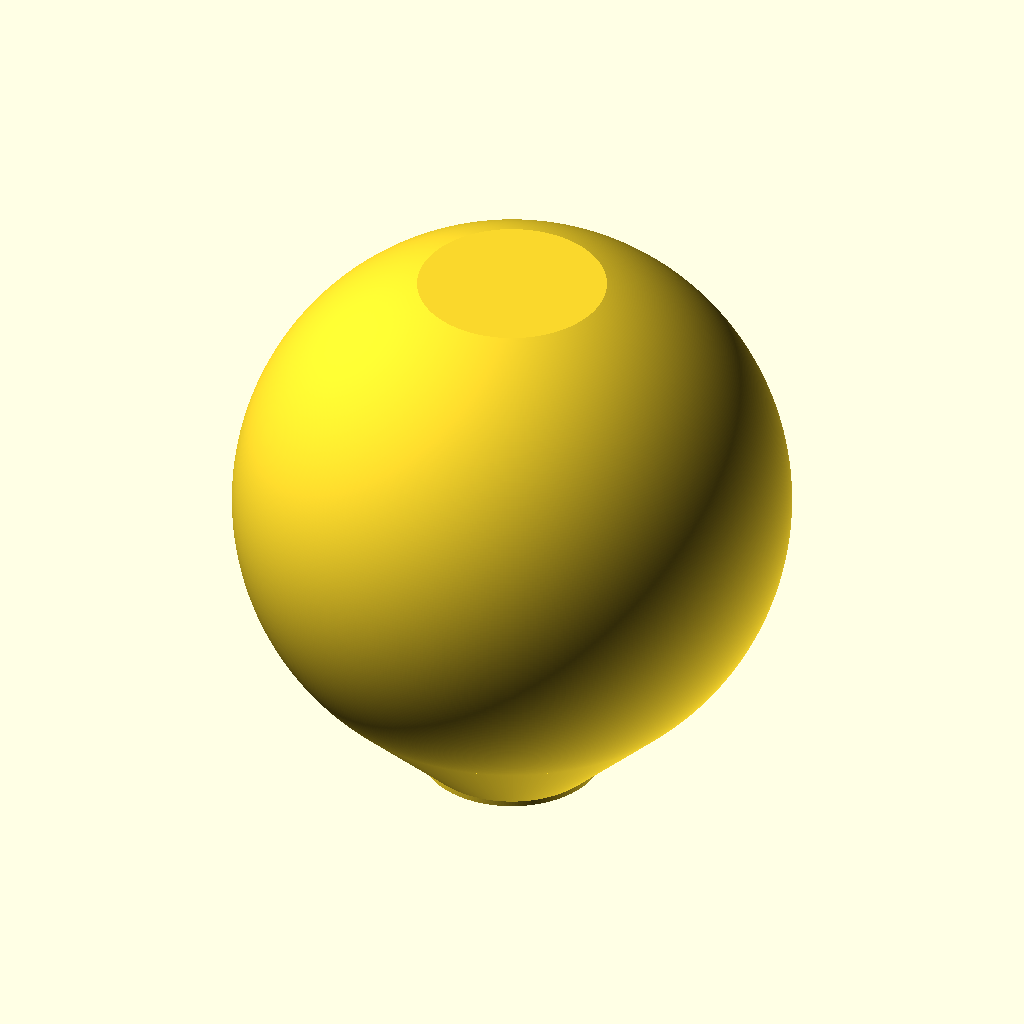
Cell 1: rendered with the file's own defaults.
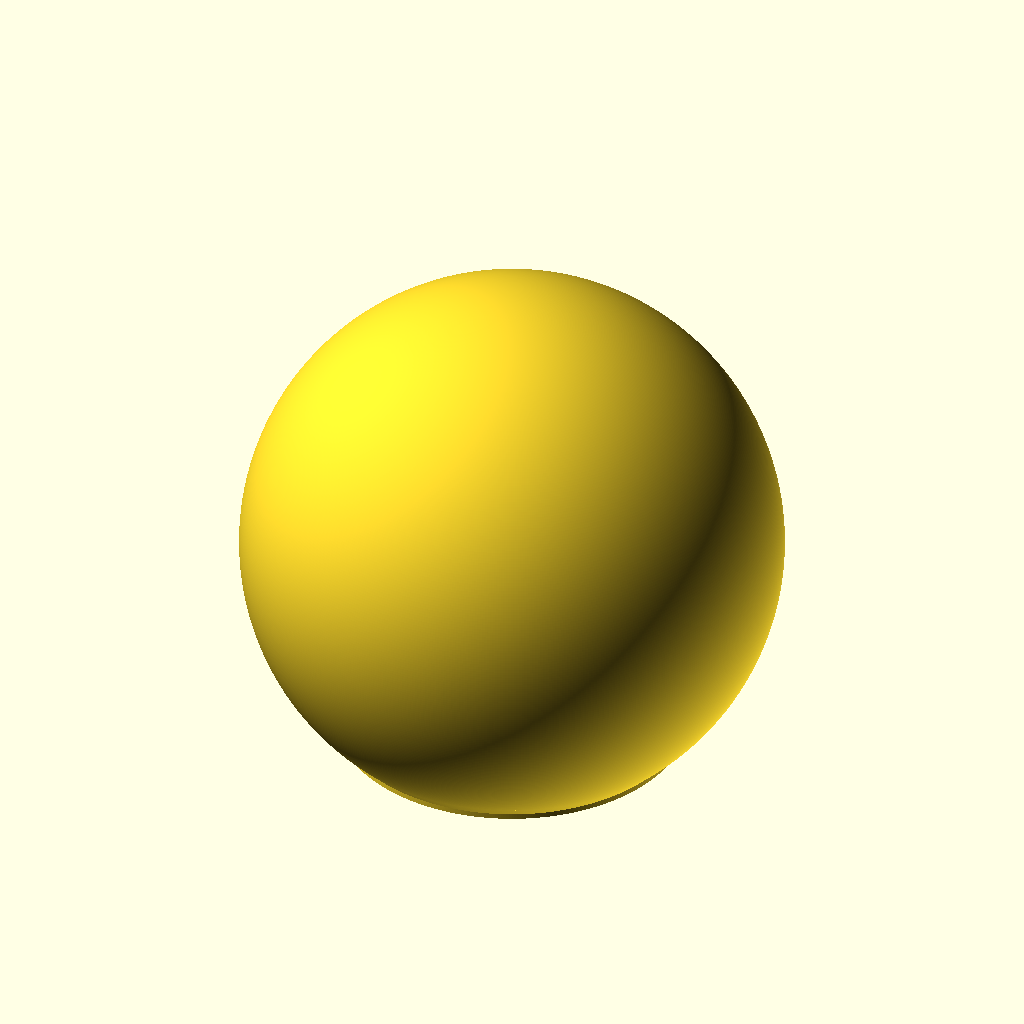
Cell 2 — od set to 130, the other parameters unchanged.
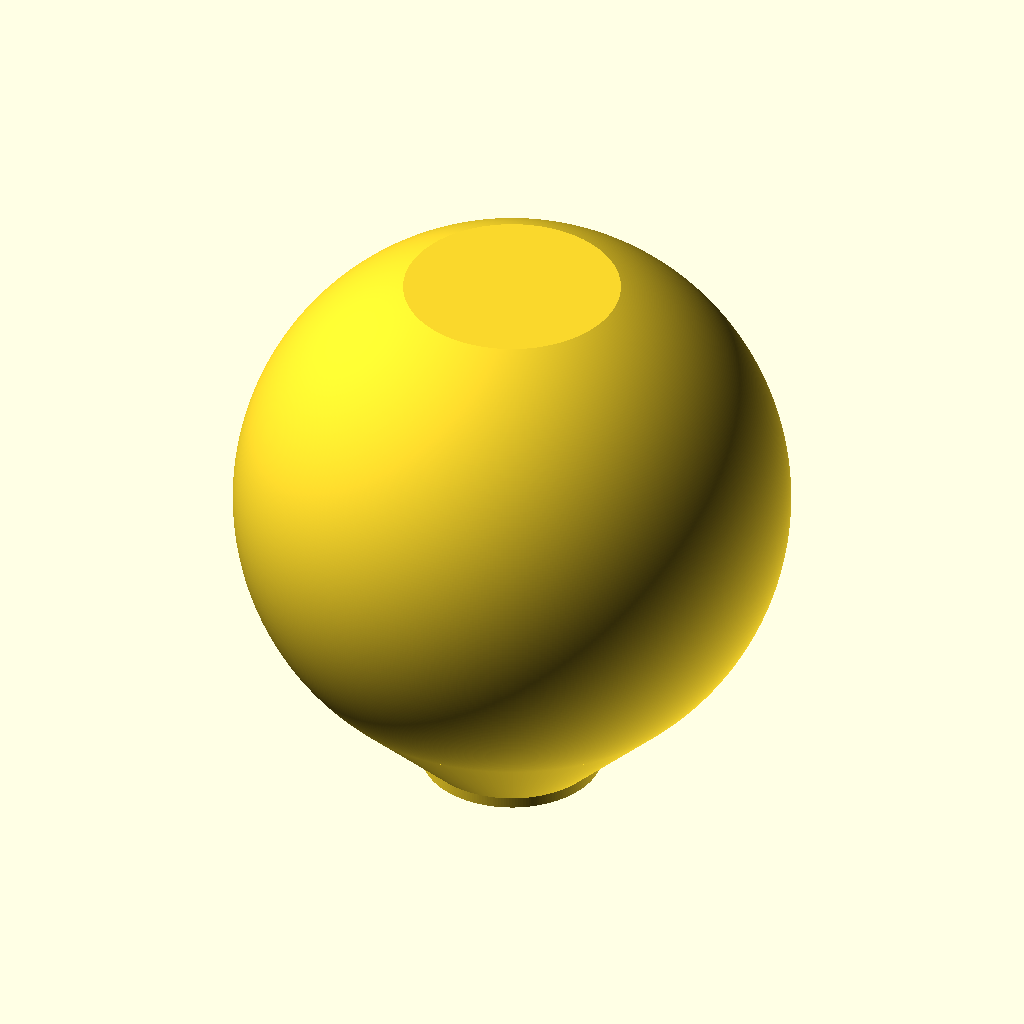
Cell 3: h_base = 4 (everything else at default).
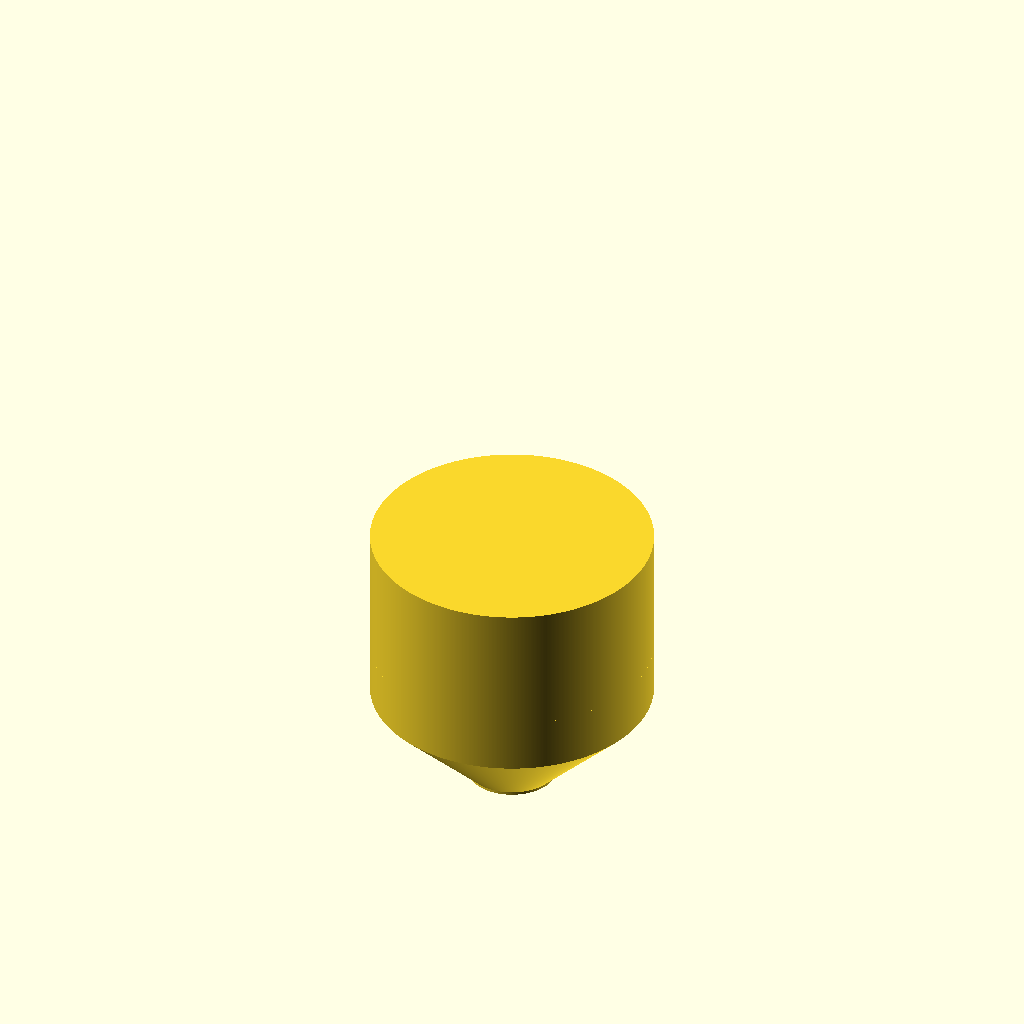
Cell 4: d = 400 (everything else at default).
All cells are drawn from the same view direction (rotation 55°, 0°, 25°, orthographic, colour scheme Cornfield), but the view is re-fitted for each cell, so position and scale can differ between cells as well as the parameter.
OpenSCAD source file 000 published/lampshade/lampshade.scad:
$fa=.01+0;
$fs=1+0;
/* [Base ring dimensions] */
id = 35;
od = 65;
h_base = 2;
/* [Design parameters] */
d=200;

intersection(){
  //print volume
  translate([0,0,-h_base]) cylinder(d=205,h=205);
  union(){
    //base ring
    translate([0, 0, -h_base / 2]) difference() {
      cylinder(d = od, h = h_base, center = true);
      cylinder(d = id, h = h_base + .2, center = true);
    }
    //ice cream
    translate([0,0,d/sqrt(2)-od/2]) sphere(d=d);
    //cone
    cylinder(d1=0+od,d2=d/sqrt(2),h=d/2/sqrt(2)-od/2);
  }
}
Parameter table extracted from the source (name, type, default, range or options):
id: number, default 35
od: number, default 65
h_base: number, default 2
d: number, default 200
